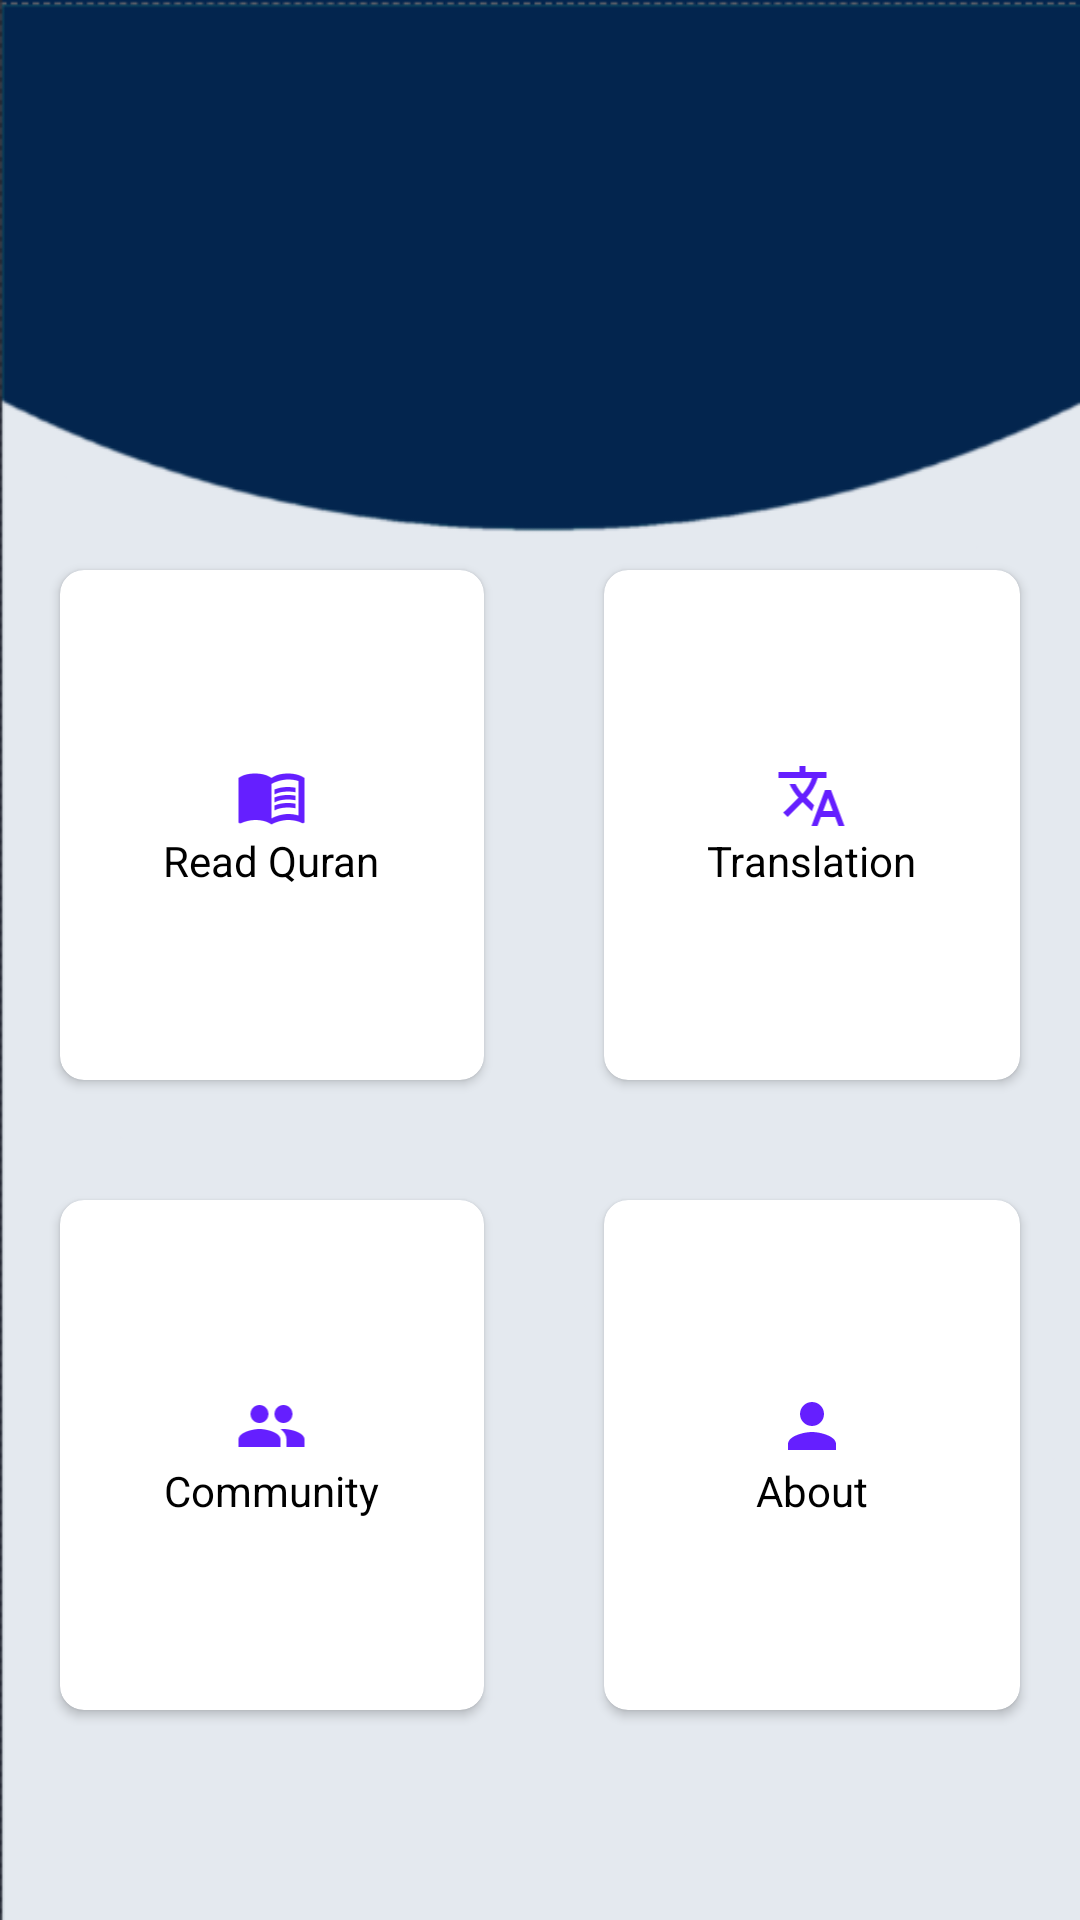

Write the Android layout XML for this screen, with the resource values it uses.
<!-- AndroidManifest.xml: application theme Theme.Quran -->
<!-- res/layout/activity_main.xml -->
<?xml version="1.0" encoding="utf-8"?>
<RelativeLayout xmlns:android="http://schemas.android.com/apk/res/android"
    xmlns:app="http://schemas.android.com/apk/res-auto"
    xmlns:tools="http://schemas.android.com/tools"
    android:layout_width="match_parent"
    android:layout_height="match_parent"
    tools:context=".MainActivity"
    android:background="@drawable/background1">


    <ImageView
        android:id="@+id/quran_png"
        android:layout_width="150dp"
        android:layout_height="150dp"
        android:layout_centerHorizontal="true"
        app:srcCompat="@drawable/quran_al_kareem" />

    <GridLayout
        android:layout_below="@id/quran_png"
        android:layout_width="match_parent"
        android:layout_height="match_parent"
        android:rowCount="2"
        android:columnCount="2"
        android:paddingTop="20dp"
        android:paddingBottom="50dp">

        <androidx.cardview.widget.CardView
            android:id="@+id/read_quran"
            android:layout_width="wrap_content"
            android:layout_height="wrap_content"
            android:layout_row="0"
            android:layout_column="0"
            android:layout_gravity="fill"
            android:layout_columnWeight="1"
            android:layout_rowWeight="1"
            app:cardCornerRadius="8dp"
            android:layout_margin="20dp"
            app:cardBackgroundColor="@color/white">

            <LinearLayout
                android:layout_width="wrap_content"
                android:layout_height="wrap_content"
                android:layout_gravity="center"
                android:orientation="vertical">

                <ImageView
                    android:layout_width="match_parent"
                    android:layout_height="match_parent"
                    android:src="@drawable/ic_baseline_menu_book_24"/>

                <TextView
                android:layout_width="match_parent"
                android:layout_height="match_parent"
                android:textAlignment="center"
                android:text="Read Quran"
                    android:textColor="@color/black"/>

            </LinearLayout>
        </androidx.cardview.widget.CardView>

        <androidx.cardview.widget.CardView
            android:id="@+id/read_translation"
            android:layout_width="wrap_content"
            android:layout_height="wrap_content"
            android:layout_row="0"
            android:layout_column="1"
            android:layout_gravity="fill"
            android:layout_columnWeight="1"
            android:layout_rowWeight="1"
            app:cardCornerRadius="8dp"
            android:layout_margin="20dp"
            app:cardBackgroundColor="@color/white">

            <LinearLayout
                android:layout_width="wrap_content"
                android:layout_height="wrap_content"
                android:layout_gravity="center"
                android:orientation="vertical">

                <ImageView
                    android:layout_width="match_parent"
                    android:layout_height="match_parent"
                    android:src="@drawable/ic_baseline_translate_24"/>

                <TextView
                    android:layout_width="match_parent"
                    android:layout_height="match_parent"
                    android:textAlignment="center"
                    android:text="Translation"
                    android:textColor="@color/black"/>

            </LinearLayout>
        </androidx.cardview.widget.CardView>

        <androidx.cardview.widget.CardView
            android:id="@+id/community"
            android:layout_width="wrap_content"
            android:layout_height="wrap_content"
            android:layout_row="1"
            android:layout_column="0"
            android:layout_gravity="fill"
            android:layout_columnWeight="1"
            android:layout_rowWeight="1"
            app:cardCornerRadius="8dp"
            android:layout_margin="20dp"
            app:cardBackgroundColor="@color/white">

            <LinearLayout
                android:layout_width="wrap_content"
                android:layout_height="wrap_content"
                android:layout_gravity="center"
                android:orientation="vertical">

                <ImageView
                    android:layout_width="match_parent"
                    android:layout_height="match_parent"
                    android:src="@drawable/ic_baseline_people_24"/>

                <TextView
                    android:layout_width="match_parent"
                    android:layout_height="match_parent"
                    android:textAlignment="center"
                    android:text="Community"
                    android:textColor="@color/black"/>

            </LinearLayout>
        </androidx.cardview.widget.CardView>

        <androidx.cardview.widget.CardView
            android:id="@+id/about"
            android:layout_width="wrap_content"
            android:layout_height="wrap_content"
            android:layout_row="1"
            android:layout_column="1"
            android:layout_gravity="fill"
            android:layout_columnWeight="1"
            android:layout_rowWeight="1"
            app:cardCornerRadius="8dp"
            android:layout_margin="20dp"
            app:cardBackgroundColor="@color/white">

            <LinearLayout
                android:layout_width="wrap_content"
                android:layout_height="wrap_content"
                android:layout_gravity="center"
                android:orientation="vertical">

                <ImageView
                    android:layout_width="match_parent"
                    android:layout_height="match_parent"
                    android:src="@drawable/about"/>

                <TextView
                    android:layout_width="match_parent"
                    android:layout_height="match_parent"
                    android:textAlignment="center"
                    android:text="About"
                    android:textColor="@color/black"/>

            </LinearLayout>
        </androidx.cardview.widget.CardView>





    </GridLayout>


</RelativeLayout>
<!-- resources referenced by this layout -->
<resources>
  <color name="black">#FF000000</color>
  <color name="white">#FFFFFFFF</color>
  <!-- drawable about (drawable) -->
  <vector android:height="24dp" android:tint="#651FFF"
      android:viewportHeight="24" android:viewportWidth="24"
      android:width="24dp" xmlns:android="http://schemas.android.com/apk/res/android">
      <path android:fillColor="@android:color/white" android:pathData="M12,12c2.21,0 4,-1.79 4,-4s-1.79,-4 -4,-4 -4,1.79 -4,4 1.79,4 4,4zM12,14c-2.67,0 -8,1.34 -8,4v2h16v-2c0,-2.66 -5.33,-4 -8,-4z"/>
  </vector>
  <!-- drawable ic_baseline_people_24 (drawable) -->
  <vector android:height="24dp" android:tint="#651FFF"
      android:viewportHeight="24" android:viewportWidth="24"
      android:width="24dp" xmlns:android="http://schemas.android.com/apk/res/android">
      <path android:fillColor="@android:color/white" android:pathData="M16,11c1.66,0 2.99,-1.34 2.99,-3S17.66,5 16,5c-1.66,0 -3,1.34 -3,3s1.34,3 3,3zM8,11c1.66,0 2.99,-1.34 2.99,-3S9.66,5 8,5C6.34,5 5,6.34 5,8s1.34,3 3,3zM8,13c-2.33,0 -7,1.17 -7,3.5L1,19h14v-2.5c0,-2.33 -4.67,-3.5 -7,-3.5zM16,13c-0.29,0 -0.62,0.02 -0.97,0.05 1.16,0.84 1.97,1.97 1.97,3.45L17,19h6v-2.5c0,-2.33 -4.67,-3.5 -7,-3.5z"/>
  </vector>
  <!-- drawable ic_baseline_translate_24 (drawable) -->
  <vector android:height="24dp" android:tint="#651FFF"
      android:viewportHeight="24" android:viewportWidth="24"
      android:width="24dp" xmlns:android="http://schemas.android.com/apk/res/android">
      <path android:fillColor="@android:color/white" android:pathData="M12.87,15.07l-2.54,-2.51 0.03,-0.03c1.74,-1.94 2.98,-4.17 3.71,-6.53L17,6L17,4h-7L10,2L8,2v2L1,4v1.99h11.17C11.5,7.92 10.44,9.75 9,11.35 8.07,10.32 7.3,9.19 6.69,8h-2c0.73,1.63 1.73,3.17 2.98,4.56l-5.09,5.02L4,19l5,-5 3.11,3.11 0.76,-2.04zM18.5,10h-2L12,22h2l1.12,-3h4.75L21,22h2l-4.5,-12zM15.88,17l1.62,-4.33L19.12,17h-3.24z"/>
  </vector>
  <style name="Theme.Quran" parent="Theme.MaterialComponents.DayNight.DarkActionBar">
          
          <item name="colorPrimary">@color/oxfordBlue</item>
          <item name="colorPrimaryVariant">@color/richBlack</item>
          <item name="colorOnPrimary">@color/white</item>
          
          <item name="colorSecondary">@color/independence</item>
          <item name="colorSecondaryVariant">@color/plumWeb</item>
          <item name="colorOnSecondary">@color/black</item>
          
          <item name="android:statusBarColor" tools:targetApi="l">?attr/colorPrimaryVariant</item>
          
      </style>
  <color name="oxfordBlue">#03254E</color>
  <color name="richBlack">#011C27</color>
  <color name="independence">#545677</color>
  <color name="plumWeb">#EB9FEF</color>
</resources>
